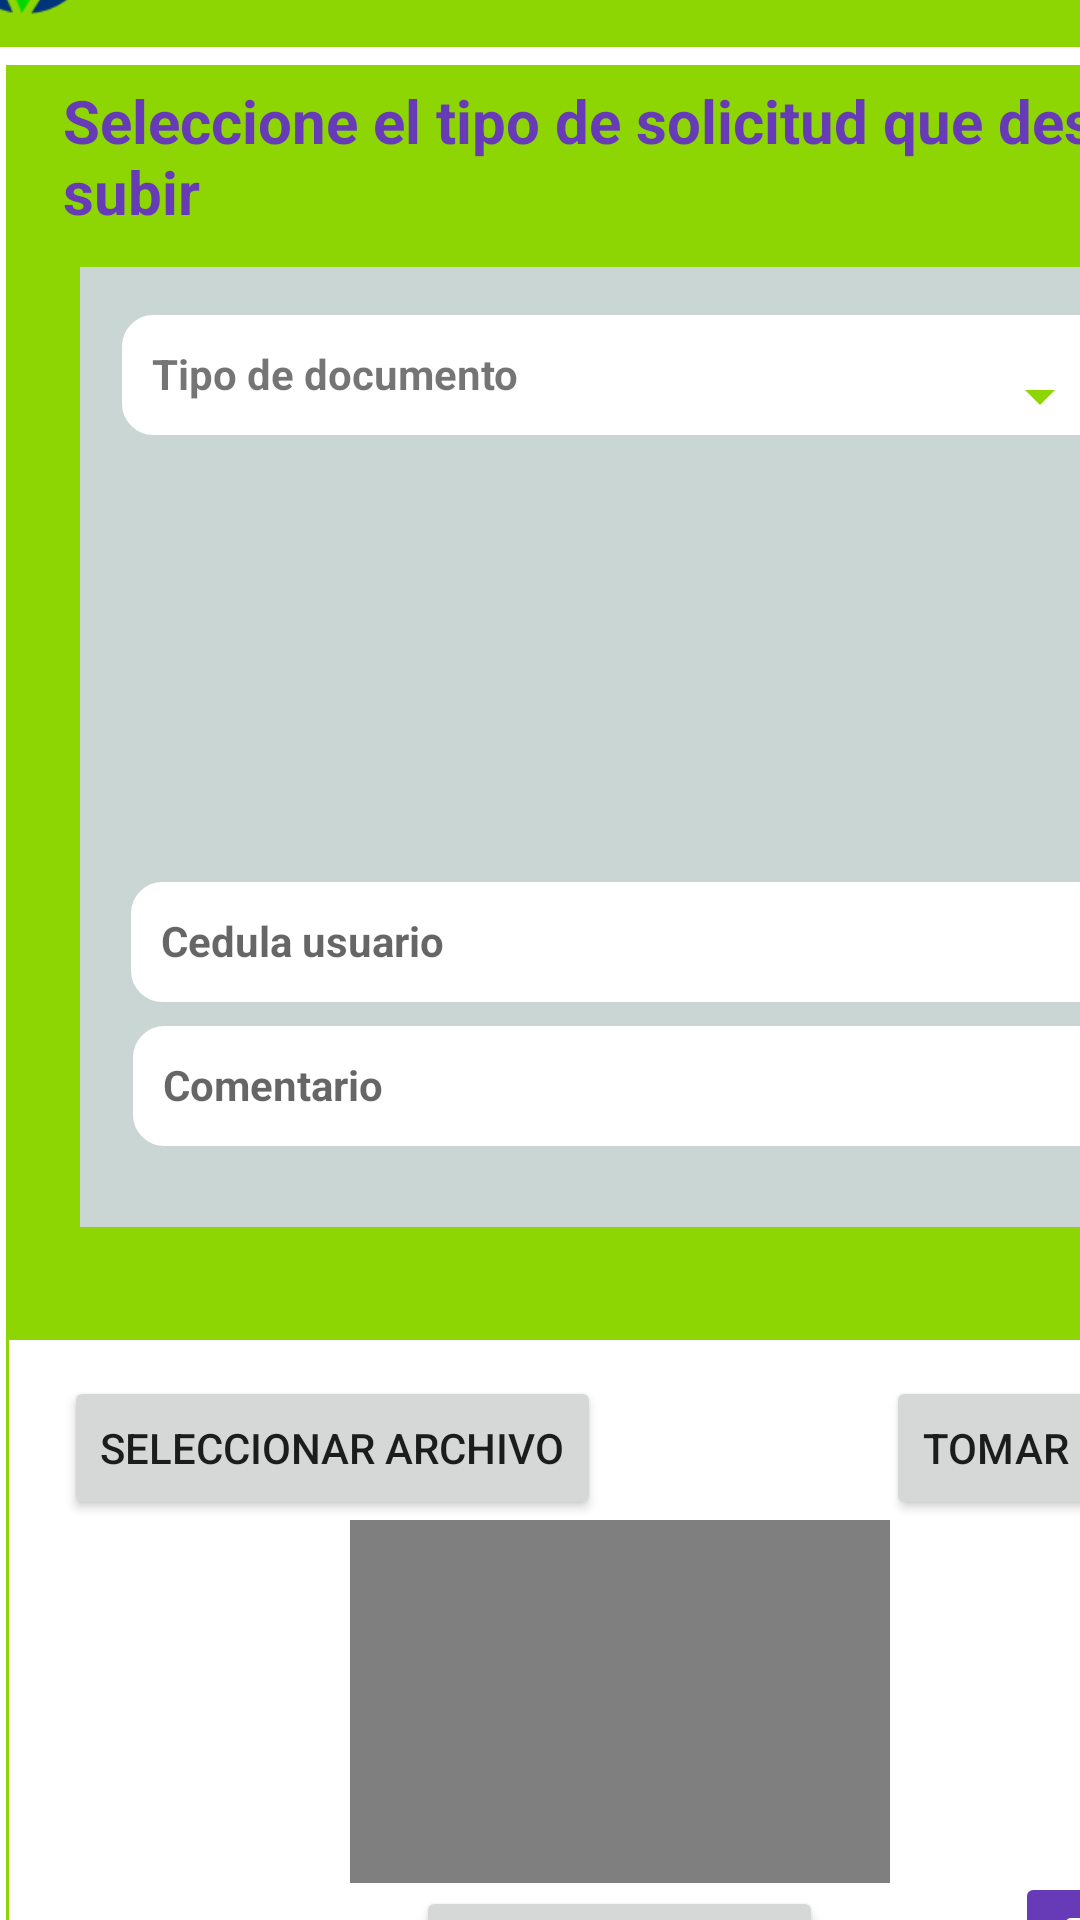

Produce the Android XML layout that renders to this screen, including the resource entries it uses.
<!-- AndroidManifest.xml: application theme Theme.CompuMovilP -->
<!-- res/layout/activity_registro_solicitud.xml -->
<?xml version="1.0" encoding="utf-8"?>
<androidx.constraintlayout.widget.ConstraintLayout xmlns:android="http://schemas.android.com/apk/res/android"
    xmlns:app="http://schemas.android.com/apk/res-auto"
    xmlns:tools="http://schemas.android.com/tools"
    android:layout_width="match_parent"
    android:layout_height="match_parent"
    android:layout_gravity="center"
    android:background="#FFFFFF"
    android:backgroundTint="#FFFFFF"
    android:contentDescription="Buscar Vacante"
    android:scrollbarSize="8dp"
    android:textAlignment="center"
    tools:context=".BusquedaVacanteActivity">

    <LinearLayout
        android:id="@+id/linearLayout"
        android:layout_width="413dp"
        android:layout_height="61dp"
        android:layout_marginTop="2dp"
        android:layout_marginBottom="3dp"
        android:background="#8DD603"
        android:orientation="horizontal"
        app:layout_constraintBottom_toTopOf="@+id/constraintLayout"
        app:layout_constraintEnd_toEndOf="parent"
        app:layout_constraintStart_toStartOf="parent"
        app:layout_constraintTop_toTopOf="parent">

        <ImageView
            android:id="@+id/imageView"
            android:layout_width="wrap_content"
            android:layout_height="wrap_content"
            android:layout_weight="1"
            app:srcCompat="@drawable/logo" />

        <TextView
            android:id="@+id/textView"
            android:layout_width="200dp"
            android:layout_height="match_parent"
            android:layout_weight="1"
            android:fontFamily="sans-serif-black"
            android:text="DVJOB"
            android:textAlignment="center"
            android:textColor="#FFFFFF"
            android:textSize="40sp"
            android:textStyle="bold" />

        <Spinner
            android:id="@+id/spinner"
            android:layout_width="200dp"
            android:layout_height="match_parent"
            android:layout_weight="1"
            android:spinnerMode="dropdown" />

    </LinearLayout>

    <androidx.constraintlayout.widget.ConstraintLayout
        android:id="@+id/constraintLayout"
        android:layout_width="409dp"
        android:layout_height="666dp"
        android:layout_marginStart="2dp"
        android:layout_marginTop="3dp"
        android:background="#8DD603"
        app:layout_constraintBottom_toBottomOf="parent"
        app:layout_constraintEnd_toEndOf="parent"
        app:layout_constraintHorizontal_bias="0.0"
        app:layout_constraintStart_toStartOf="parent"
        app:layout_constraintTop_toBottomOf="@+id/linearLayout">

        <androidx.constraintlayout.widget.ConstraintLayout
            android:id="@+id/constraintLayout2"
            android:layout_width="360dp"
            android:layout_height="320dp"
            android:layout_marginStart="20dp"
            android:layout_marginEnd="20dp"
            android:background="#CAD6D3"
            android:backgroundTint="#CAD6D3"
            app:layout_constraintBottom_toBottomOf="parent"
            app:layout_constraintEnd_toEndOf="parent"
            app:layout_constraintHorizontal_bias="0.512"
            app:layout_constraintStart_toStartOf="parent"
            app:layout_constraintTop_toTopOf="parent"
            app:layout_constraintVertical_bias="0.195">

            <TextView
                android:id="@+id/textView5"
                android:layout_width="332dp"
                android:layout_height="40dp"
                android:background="@drawable/borders"
                android:backgroundTint="#FFFFFF"
                android:text="Tipo de documento"
                android:textStyle="bold"
                app:layout_constraintBottom_toBottomOf="parent"
                app:layout_constraintEnd_toEndOf="parent"
                app:layout_constraintStart_toStartOf="parent"
                app:layout_constraintTop_toTopOf="parent"
                app:layout_constraintVertical_bias="0.057" />

            <TextView
                android:id="@+id/textView7"
                android:layout_width="332dp"
                android:layout_height="40dp"
                android:background="@drawable/borders"
                android:backgroundTint="#FFFFFF"
                android:hint="Cedula usuario"
                android:textStyle="bold"
                app:layout_constraintBottom_toBottomOf="parent"
                app:layout_constraintEnd_toEndOf="parent"
                app:layout_constraintHorizontal_bias="0.607"
                app:layout_constraintStart_toStartOf="parent"
                app:layout_constraintTop_toTopOf="parent"
                app:layout_constraintVertical_bias="0.732" />

            <TextView
                android:id="@+id/textView8"
                android:layout_width="332dp"
                android:layout_height="40dp"
                android:background="@drawable/borders"
                android:backgroundTint="#FFFFFF"
                android:hint="Comentario"
                android:textStyle="bold"
                app:layout_constraintBottom_toBottomOf="parent"
                app:layout_constraintEnd_toEndOf="parent"
                app:layout_constraintHorizontal_bias="0.625"
                app:layout_constraintStart_toStartOf="parent"
                app:layout_constraintTop_toTopOf="parent"
                app:layout_constraintVertical_bias="0.904" />

            <Spinner
                android:id="@+id/spinner3"
                android:layout_width="327dp"
                android:layout_height="54dp"
                android:backgroundTint="#8DD603"
                app:layout_constraintBottom_toBottomOf="parent"
                app:layout_constraintEnd_toEndOf="parent"
                app:layout_constraintHorizontal_bias="0.515"
                app:layout_constraintStart_toStartOf="parent"
                app:layout_constraintTop_toTopOf="parent"
                app:layout_constraintVertical_bias="0.06" />

        </androidx.constraintlayout.widget.ConstraintLayout>

        <TextView
            android:id="@+id/textView2"
            android:layout_width="375dp"
            android:layout_height="50dp"
            android:text="Seleccione el tipo de solicitud que desea subir"
            android:textColor="#673AB7"
            android:textSize="20sp"
            android:textStyle="bold"
            app:layout_constraintBottom_toBottomOf="parent"
            app:layout_constraintEnd_toEndOf="parent"
            app:layout_constraintHorizontal_bias="0.558"
            app:layout_constraintStart_toStartOf="parent"
            app:layout_constraintTop_toTopOf="parent"
            app:layout_constraintVertical_bias="0.008" />

        <androidx.constraintlayout.widget.ConstraintLayout
            android:layout_width="407dp"
            android:layout_height="241dp"
            android:layout_marginStart="1dp"
            android:layout_marginTop="2dp"
            android:layout_marginEnd="1dp"
            android:background="#FFFFFF"
            app:layout_constraintBottom_toBottomOf="parent"
            app:layout_constraintEnd_toEndOf="parent"
            app:layout_constraintHorizontal_bias="0.0"
            app:layout_constraintStart_toStartOf="parent"
            app:layout_constraintTop_toBottomOf="@+id/constraintLayout2"
            app:layout_constraintVertical_bias="1.0">

            <Button
                android:id="@+id/button8"
                android:layout_width="wrap_content"
                android:layout_height="wrap_content"
                android:text="Seleccionar archivo"
                app:layout_constraintBottom_toBottomOf="parent"
                app:layout_constraintEnd_toEndOf="parent"
                app:layout_constraintHorizontal_bias="0.081"
                app:layout_constraintStart_toStartOf="parent"
                app:layout_constraintTop_toTopOf="parent"
                app:layout_constraintVertical_bias="0.062" />

            <Button
                android:id="@+id/button10"
                android:layout_width="wrap_content"
                android:layout_height="wrap_content"
                android:text="subir solicitud"
                app:layout_constraintBottom_toBottomOf="parent"
                app:layout_constraintEnd_toEndOf="parent"
                app:layout_constraintStart_toStartOf="parent"
                app:layout_constraintTop_toTopOf="parent"
                app:layout_constraintVertical_bias="0.943" />

            <Button
                android:id="@+id/button9"
                android:layout_width="wrap_content"
                android:layout_height="wrap_content"
                android:text="Tomar foto"
                app:layout_constraintBottom_toBottomOf="parent"
                app:layout_constraintEnd_toEndOf="parent"
                app:layout_constraintHorizontal_bias="0.989"
                app:layout_constraintStart_toStartOf="parent"
                app:layout_constraintTop_toTopOf="parent"
                app:layout_constraintVertical_bias="0.062" />

            <ImageButton
                android:id="@+id/imageButton3"
                android:layout_width="56dp"
                android:layout_height="48dp"
                android:backgroundTint="#673AB7"
                android:contentDescription="TODO"
                app:layout_constraintBottom_toBottomOf="parent"
                app:layout_constraintEnd_toEndOf="parent"
                app:layout_constraintHorizontal_bias="0.955"
                app:layout_constraintStart_toStartOf="parent"
                app:layout_constraintTop_toTopOf="parent"
                app:layout_constraintVertical_bias="0.919"
                app:srcCompat="@android:drawable/stat_notify_chat" />

            <ImageView
                android:id="@+id/imageView3"
                android:layout_width="180dp"
                android:layout_height="121dp"
                app:layout_constraintBottom_toBottomOf="parent"
                app:layout_constraintEnd_toEndOf="parent"
                app:layout_constraintStart_toStartOf="parent"
                app:layout_constraintTop_toTopOf="parent"
                app:srcCompat="@android:drawable/screen_background_dark_transparent" />
        </androidx.constraintlayout.widget.ConstraintLayout>

    </androidx.constraintlayout.widget.ConstraintLayout>

</androidx.constraintlayout.widget.ConstraintLayout>
<!-- resources referenced by this layout -->
<resources>
  <!-- drawable borders (drawable) -->
  <?xml version="1.0" encoding="utf-8"?>
  <shape xmlns:android="http://schemas.android.com/apk/res/android"
      android:shape="rectangle">
  
      <stroke android:width="1sp"
          android:color="@color/design_default_color_primary"/>
      <padding
          android:bottom="10sp"
          android:left="10sp"
          android:right="10sp"
          android:top="10sp"/>
      <corners android:radius="10dp" />
  
  
      </shape>
  <!-- drawable logo: png bitmap (drawable, 4543 bytes) -->
  <style name="Theme.CompuMovilP" parent="Theme.AppCompat.DayNight.DarkActionBar">
          
          <item name="colorPrimary">@color/purple_500</item>
          <item name="colorPrimaryVariant">@color/purple_700</item>
          <item name="colorOnPrimary">@color/white</item>
          
          <item name="colorSecondary">@color/teal_200</item>
          <item name="colorSecondaryVariant">@color/teal_700</item>
          <item name="colorOnSecondary">@color/black</item>
          
          <item name="android:statusBarColor">?attr/colorPrimaryVariant</item>
          
      </style>
  <!-- not gathered from this repository: default colours our renderer supplied (Android Studio template values) -->
  <color name="purple_500">#FF6200EE</color>
  <color name="purple_700">#FF3700B3</color>
  <color name="teal_200">#FF03DAC5</color>
  <color name="teal_700">#FF018786</color>
  <color name="black">#FF000000</color>
  <color name="white">#FFFFFFFF</color>
</resources>
